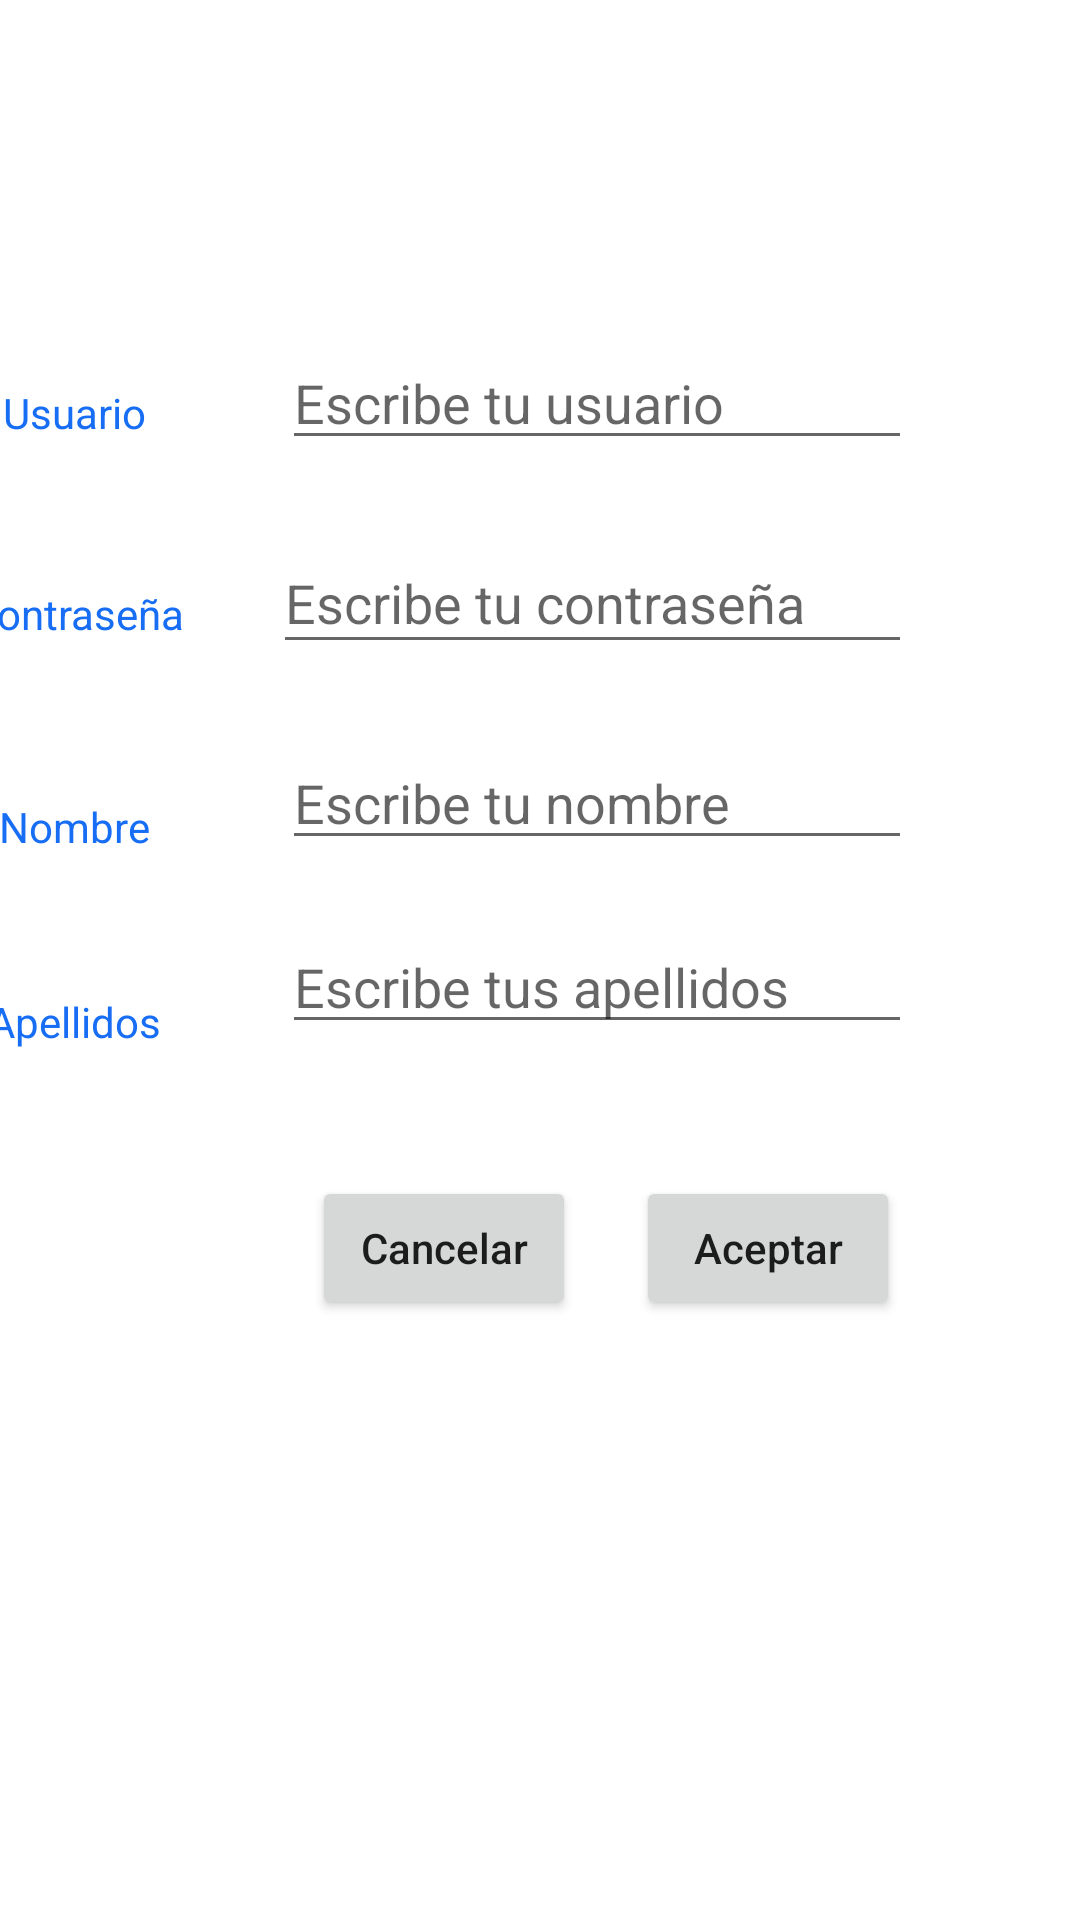

This screen was rendered from an Android layout file. Write that file and the resources it references.
<!-- AndroidManifest.xml: application theme Theme.Tarea2DavidJson -->
<!-- res/layout/activity_registro.xml -->
<?xml version="1.0" encoding="utf-8"?>
<androidx.constraintlayout.widget.ConstraintLayout xmlns:android="http://schemas.android.com/apk/res/android"
    xmlns:app="http://schemas.android.com/apk/res-auto"
    xmlns:tools="http://schemas.android.com/tools"
    android:layout_width="match_parent"
    android:layout_height="match_parent"
    tools:context=".Registro">

    <EditText
        android:id="@+id/editTextTextUsr"
        android:layout_width="wrap_content"
        android:layout_height="wrap_content"
        android:layout_marginTop="112dp"
        android:layout_marginEnd="56dp"
        android:ems="10"
        android:hint="Escribe tu usuario"
        android:inputType="textPersonName"
        android:textAllCaps="false"
        android:textColor="#176EF4"
        app:layout_constraintEnd_toEndOf="parent"
        app:layout_constraintTop_toTopOf="parent" />

    <EditText
        android:id="@+id/editTextTextPwd"
        android:layout_width="213dp"
        android:layout_height="44dp"
        android:layout_marginTop="24dp"
        android:layout_marginEnd="56dp"
        android:ems="10"
        android:hint="Escribe tu contraseña"
        android:inputType="textPersonName"
        android:textAllCaps="false"
        android:textColor="#176EF4"
        app:layout_constraintEnd_toEndOf="parent"
        app:layout_constraintTop_toBottomOf="@+id/editTextTextUsr" />

    <EditText
        android:id="@+id/editTextTextNombre"
        android:layout_width="wrap_content"
        android:layout_height="wrap_content"
        android:layout_marginTop="24dp"
        android:layout_marginEnd="56dp"
        android:ems="10"
        android:hint="Escribe tu nombre"
        android:inputType="textPersonName"
        android:textAllCaps="false"
        android:textColor="#176EF4"
        app:layout_constraintEnd_toEndOf="parent"
        app:layout_constraintTop_toBottomOf="@+id/editTextTextPwd" />

    <EditText
        android:id="@+id/editTextPwd"
        android:layout_width="wrap_content"
        android:layout_height="wrap_content"
        android:layout_marginTop="20dp"
        android:layout_marginEnd="56dp"
        android:ems="10"
        android:hint="Escribe tus apellidos"
        android:inputType="textPersonName"
        android:textAllCaps="false"
        android:textColor="#176EF4"
        app:layout_constraintEnd_toEndOf="parent"
        app:layout_constraintTop_toBottomOf="@+id/editTextTextNombre" />

    <Button
        android:id="@+id/buttonOk"
        android:layout_width="wrap_content"
        android:layout_height="wrap_content"
        android:layout_marginTop="44dp"
        android:layout_marginEnd="60dp"
        android:textAllCaps="false"
        android:onClick="onAceptar"
        android:text="Aceptar"
        app:layout_constraintEnd_toEndOf="parent"
        app:layout_constraintTop_toBottomOf="@+id/editTextPwd" />

    <Button
        android:id="@+id/buttonCancel"
        android:layout_width="wrap_content"
        android:layout_height="wrap_content"
        android:layout_marginTop="44dp"
        android:layout_marginEnd="168dp"
        android:textAllCaps="false"
        android:onClick="onCancelar"
        android:text="Cancelar"
        app:layout_constraintEnd_toEndOf="parent"
        app:layout_constraintTop_toBottomOf="@+id/editTextPwd" />

    <TextView
        android:id="@+id/textView4"
        android:layout_width="75dp"
        android:layout_height="35dp"
        android:layout_marginTop="32dp"
        android:layout_marginEnd="28dp"
        android:gravity="center"
        android:text="Contraseña"
        android:textColor="#176EF4"
        app:layout_constraintEnd_toStartOf="@+id/editTextTextPwd"
        app:layout_constraintTop_toBottomOf="@+id/textView5" />

    <TextView
        android:id="@+id/textView6"
        android:layout_width="75dp"
        android:layout_height="35dp"
        android:layout_marginTop="36dp"
        android:layout_marginEnd="32dp"
        android:gravity="center"
        android:text="Nombre"
        android:textColor="#176EF4"
        app:layout_constraintEnd_toStartOf="@+id/editTextTextNombre"
        app:layout_constraintTop_toBottomOf="@+id/textView4" />

    <TextView
        android:id="@+id/textView7"
        android:layout_width="75dp"
        android:layout_height="35dp"
        android:layout_marginTop="30dp"
        android:layout_marginEnd="32dp"
        android:gravity="center"
        android:text="Apellidos"
        android:textColor="#176EF4"
        app:layout_constraintEnd_toStartOf="@+id/editTextPwd"
        app:layout_constraintTop_toBottomOf="@+id/textView6" />

    <TextView
        android:id="@+id/textView5"
        android:layout_width="75dp"
        android:layout_height="35dp"
        android:layout_marginTop="120dp"
        android:layout_marginEnd="32dp"
        android:gravity="center"
        android:text="Usuario"
        android:textColor="#176EF4"
        app:layout_constraintEnd_toStartOf="@+id/editTextTextUsr"
        app:layout_constraintTop_toTopOf="parent" />

</androidx.constraintlayout.widget.ConstraintLayout>
<!-- resources referenced by this layout -->
<resources>
  <style name="Theme.Tarea2DavidJson" parent="Theme.MaterialComponents.DayNight.DarkActionBar">
          
          <item name="colorPrimary">@color/purple_500</item>
          <item name="colorPrimaryVariant">@color/purple_700</item>
          <item name="colorOnPrimary">@color/white</item>
          
          <item name="colorSecondary">@color/teal_200</item>
          <item name="colorSecondaryVariant">@color/teal_700</item>
          <item name="colorOnSecondary">@color/black</item>
          
          <item name="android:statusBarColor" tools:targetApi="l">?attr/colorPrimaryVariant</item>
          
      </style>
  <!-- not gathered from this repository: default colours our renderer supplied (Android Studio template values) -->
  <color name="purple_500">#FF6200EE</color>
  <color name="purple_700">#FF3700B3</color>
  <color name="teal_200">#FF03DAC5</color>
  <color name="teal_700">#FF018786</color>
  <color name="black">#FF000000</color>
  <color name="white">#FFFFFFFF</color>
</resources>
